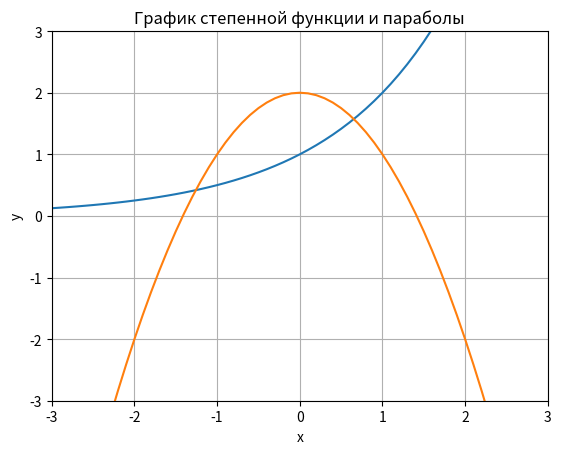

Write the Python code that produced this figure. (Note: this script raises an exception after producing the figure.)
import math
import numpy as np, matplotlib.pyplot as plt
def func(b):
    if b == 2: b = 3
    return b

def plot_function_f(x):
    return np.power(2, x), 2 - x * x

def function_f(x):
    return np.power(2, x) + x * x - 2

# производная функции ф
def derivative_f(x):
    return math.log(2) * np.power(2, x) + 2 * x

def second_der_f(x):
    return math.log(2) * math.log(2) * np.power(2, x) + 2

def function_fi(x):
    return ((2 - 2 ** x) * x) ** (1. / 3.)

def derivative_fi(x):
    return (2 - math.log(2) * 2 ** x * x - 2) / (3 * ((2 * x - 2 ** x * x) ** (2. / 3.)))


def iter(a, b, e, q):
    print("1. МЕТОД ПРОСТЫХ ИТЕРАЦИЙ")
    a = 0.4
    b = 0.8
    f_a = function_f(a)
    f_b = function_f(b)
    if float(f_a) * float(f_b) < 0:
        # Проверка выполнения достаточного условия для метода простых итераций
        if (a <= function_fi(a) <= b) and (a <= function_fi(b) <= b):

            print("Phi(x) принадлежит заданному промежутку (усл 1)")

            # Phi'(x) <= q < 1
            if (abs(derivative_fi(a)) <= 1) and (abs(derivative_fi(b)) <= 1):
                print("Условия теоремы 2.3 выполнены" )
            else:
                return print("Условия теоремы 2.3 не выполнены")
        k = 0
        x_0 = a
        x_1 = function_fi(x_0)
        if abs(derivative_fi(x_0)) < 1:
            # критерий окончания
            while q / (1 - q) * abs(x_1 - x_0) >= e:
                x_0 = x_1
                x_1 = function_fi(x_0)
                k = k + 1
            print("Найдено решение:", (np.around(x_1, 5)).real)
            print("Количество итераций =", k)
            print("\n")
    else:
        if a < 0:
            print("Введите положительные границы для корня")
        else:
            print("Корня на данном участке нет")

def newton(a, b, e):
    f_a = function_f(a)
    f_b = function_f(b)
    print("2. МЕТОД НЬЮТОНА")


    if float(f_a) * float(f_b) < 0:

        if function_f(a) * second_der_f(a) > 0:
            print("Выполняются условия теоремы 2.2")
            x_0 = a

        elif function_f(b) * second_der_f(b) > 0:
            print("Выполняются условия теоремы 2.2")
            x_0 = b

        else:
            return print("Не выполняются условия теоремы 2.2")

        k = 0
        x_0 = a
        x_1 = x_0 - function_f(x_0) / derivative_f(x_0)
        if function_f(x_1) * derivative_f(x_1) > 0:
            while abs(x_1 - x_0) >= e:
                k = k + 1
                x_0 = x_1
                x_1 = x_0 - function_f(x_0) / derivative_f(x_0)

                if abs(x_1 - x_0) <= e:
                    return x_1, k
    else:
        if a < 0:
            print("Введите положительные границы для корня")
        else:
            print("Корня на данном участке нет")

def main():
    e = 0.001
    q = 0.99
    plt.title("График степенной функции и параболы")
    plt.xlabel("x")
    plt.ylabel("y")
    plt.grid()
    plt.axis([-3, 3, -3, 3])
    x = np.arange(-3, 3, 0.1)
    y = plot_function_f(x)
    plt.plot(x, y[0], x, y[1])
    plt.show()
    print('   Лабораторная работа №2')
    print('Метод простой итерации и метод Ньютона для решения нелинейных уравнений')
    print('Кузнецова Дарина М8О-305Б-20')
    print("Введите границы отрезка, на котором производится поиск корня:")
    a = float(input())
    b = float(input())
    if a >= 0:
        print("Корнем уравнения на промежутке от ", a, " до ", b, "является: ")
        print('\n')
        b = func(b)
        iter(a, b, e, q)
        metod_n = newton(a, b, e)
        print("Найдено решение:", np.around(metod_n[0], 5))
        print("Количество итераций =", metod_n[1])
    else:
        print("Введите положительные границы для поиска корня")
main()
